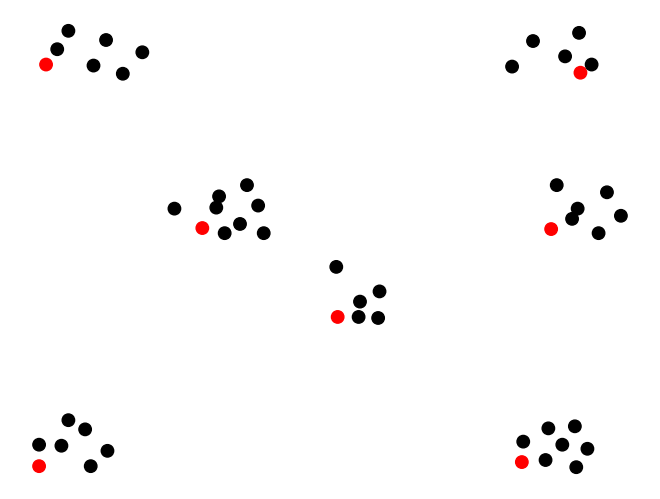

The matplotlib source for this figure:
import matplotlib.pyplot as plt
import networkx as nx


class Vertex:
    def __init__(self, x, y):
        self.x = x
        self.y = y

    def inside(self, x, y, w):
        return True if x <= self.x <= x + w and y <= self.y <= y + w else False


X = [9.8, 17.2, 13, 19.6, 16.4, 79, 82.4, 86.8, 84.8, 79.2, 82.8, 52.6, 55.6, 58.4, 55.8, 58.6, 52.4, 87.4, 77.6, 80.6, 87.2, 85.2, 89, 33.2, 36.4, 42, 41.2, 38.6, 35.2, 29.2, 35.6, 39.6, 83.2, 87, 86.2, 90, 93.2, 91.2, 84, 10.8, 21.8, 17.6, 19.4, 12.4, 14, 24.6, 9.8, 14, 88.4, 86.6]
Y = [6, 6, 10, 9, 13.2, 6.8, 7.2, 5.8, 10.2, 10.8, 13.4, 35.2, 35.2, 35, 38.2, 40.2, 45, 83, 84.2, 89.2, 90.8, 86.2, 84.6, 52.6, 51.6, 51.6, 57, 53.4, 56.6, 56.4, 58.8, 61, 52.4, 56.4, 54.4, 51.6, 55, 59.6, 61, 84.6, 82.8, 84.4, 89.4, 87.6, 91.2, 87, 10.2, 15, 9.4, 13.8]

NUMBER_VERTICES = len(X)
NUMBER_CLUSTERS = 7
SIZE = 100  # dimension of the canvas
NUMBER_COL = 3
COL_WIDTH = SIZE / NUMBER_COL
VERTEX_SIZE = 80

vertices = []
d = []
densities = [[[] for _ in range(NUMBER_COL)] for _ in range(NUMBER_COL)]
matrix_vertices = [[[] for _ in range(NUMBER_COL)] for _ in range(NUMBER_COL)]
G = nx.Graph()

print("* [...] *")
print("Number of vertices :", NUMBER_VERTICES,
      "| Number of clusters :", NUMBER_CLUSTERS,
      "| Dimensions of the canvas : (" + str(SIZE), ";", str(SIZE) + ")\n")

# creation of the vertices
for i in range(NUMBER_VERTICES):
    new_vertex = Vertex(X[i], Y[i])
    vertices.append(new_vertex)
    G.add_node(i, pos=(new_vertex.x, new_vertex.y))

for i in range(NUMBER_COL):
    for j in range(NUMBER_COL):
        count = 0
        for k in range(NUMBER_VERTICES):
            if vertices[k].inside(i * COL_WIDTH, j * COL_WIDTH, COL_WIDTH):
                matrix_vertices[j][i].append(vertices[k])
                count += 1
        densities[j][i].append(count)
        d.append(count)

pics = sorted(d)[-NUMBER_CLUSTERS:]
initial_selection = []

for i in range(NUMBER_COL):
    for j in range(NUMBER_COL):
        if densities[j][i][0] in pics:
            initial_selection.append(matrix_vertices[j][i][0])
            pics.remove(densities[j][i][0])

node_color = []
for vertex in vertices:
    col = 'red' if vertex in initial_selection else 'black'
    node_color.append(col)

pos = nx.get_node_attributes(G, 'pos')
nx.draw(G, pos, node_size=VERTEX_SIZE, node_color=node_color)
plt.show()
